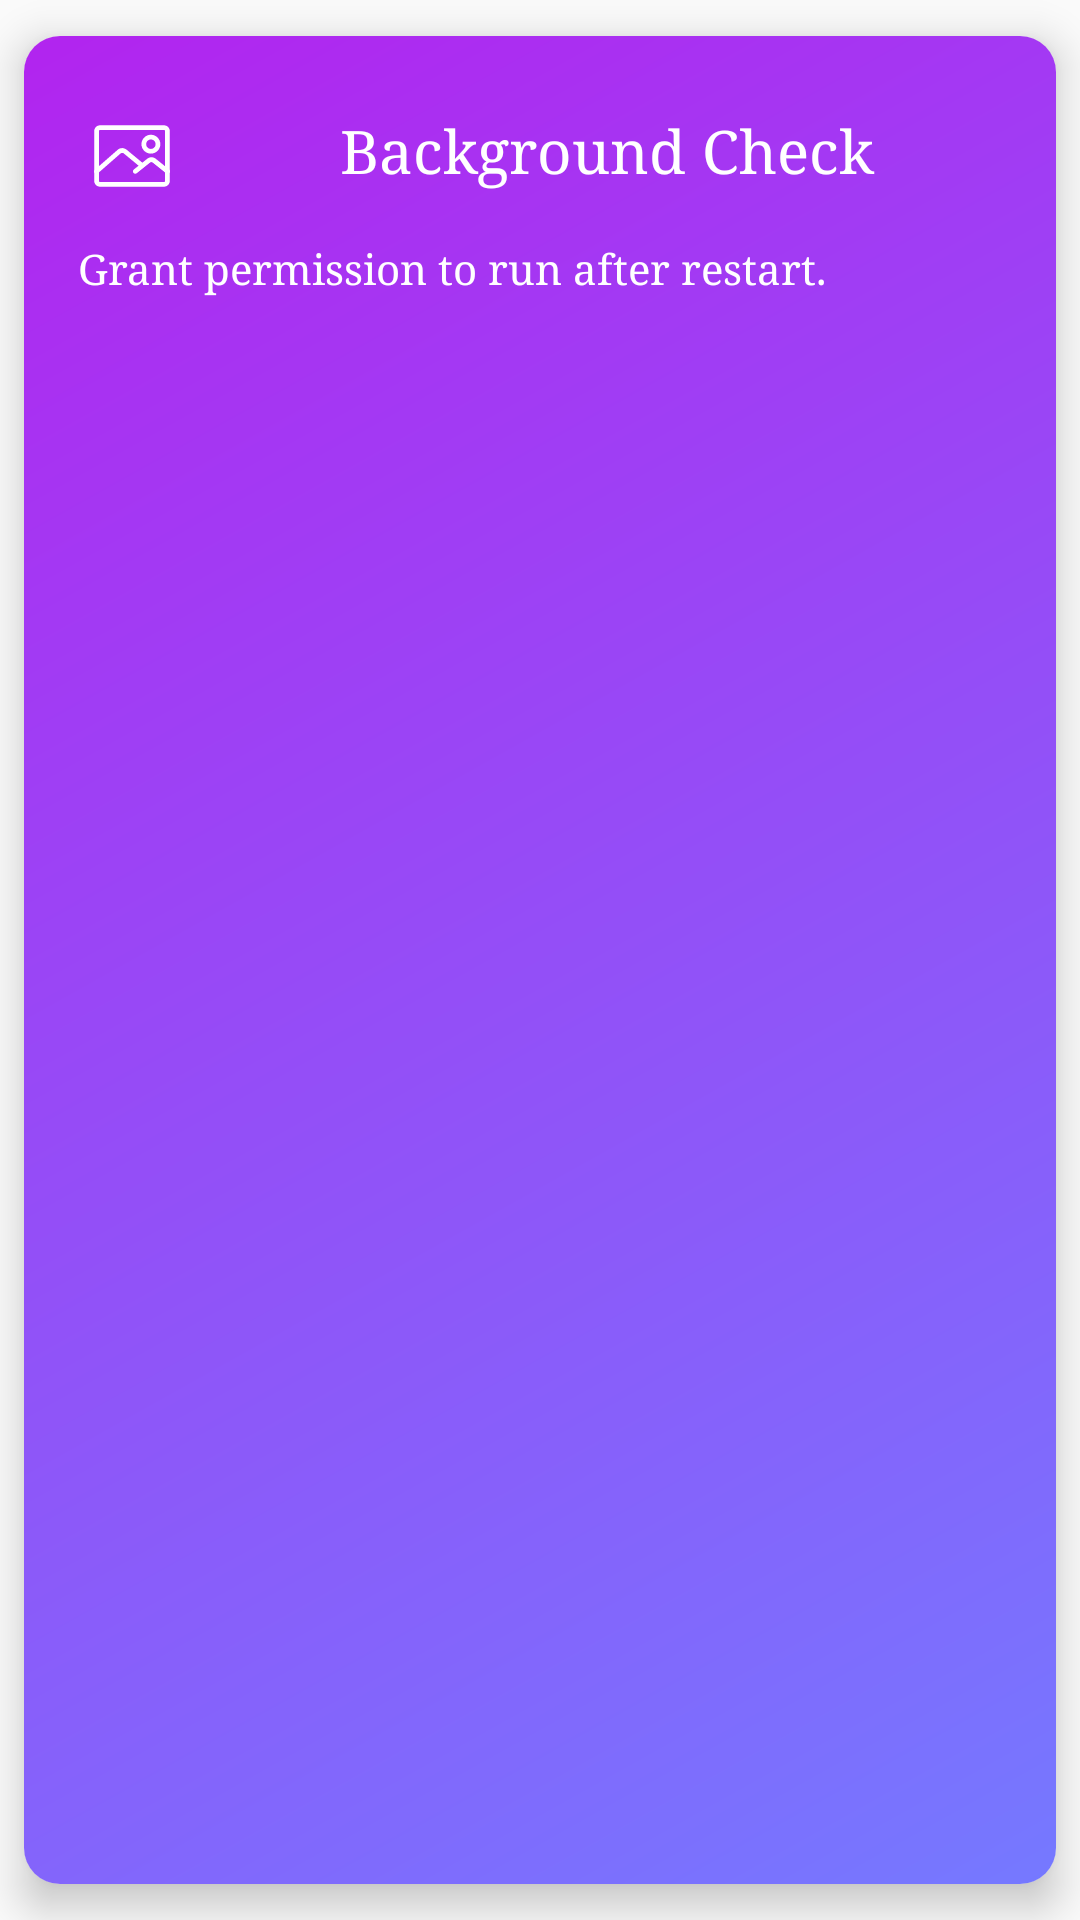

The Android layout XML behind this screen, and the referenced resources:
<!-- AndroidManifest.xml: application theme AppTheme -->
<!-- res/layout/card_background.xml -->
<?xml version="1.0" encoding="utf-8"?>
<androidx.cardview.widget.CardView xmlns:android="http://schemas.android.com/apk/res/android"
        xmlns:app="http://schemas.android.com/apk/res-auto"
        android:id="@+id/card_id_backg"
        android:layout_width="fill_parent"
        android:layout_height="wrap_content"
        app:cardCornerRadius="12.0dip"
        app:cardElevation="8.0dip"
        app:cardPreventCornerOverlap="false"
        app:cardUseCompatPadding="true">

    <LinearLayout
            android:layout_width="match_parent"
            android:layout_height="match_parent"
            android:background="@drawable/gradient_2"
            android:orientation="vertical"
            android:padding="18dp">

        <LinearLayout xmlns:android="http://schemas.android.com/apk/res/android"
                android:layout_width="fill_parent"
                android:layout_height="wrap_content"
                android:orientation="vertical">

            <LinearLayout
                    android:layout_width="fill_parent"
                    android:layout_height="wrap_content"
                    android:orientation="horizontal">

                <ImageView
                        android:id="@+id/header_icon"
                        android:layout_width="36dip"
                        android:layout_height="36dip"
                        android:layout_marginTop="4.0dip"
                        android:src="@drawable/ic_background" />

                <TextView
                        android:id="@+id/header_title"
                        android:layout_width="0.0dip"
                        android:layout_height="wrap_content"
                        android:layout_gravity="center"
                        android:layout_marginStart="8.0dip"
                        android:layout_weight="1.0"
                        android:gravity="center"
                        android:text="Background Check"
                        android:textColor="?android:textColorPrimaryInverse"
                        android:textSize="20.0sp" />

            </LinearLayout>

            <TextView
                    android:id="@+id/header_summary"
                    android:layout_width="fill_parent"
                    android:layout_height="wrap_content"
                    android:layout_marginTop="10.0dip"
                    android:lineSpacingExtra="8.0sp"
                    android:text="Grant permission to run after restart."
                    android:textColor="?android:textColorPrimaryInverse"
                    android:textSize="14.0sp" />
        </LinearLayout>
    </LinearLayout>
</androidx.cardview.widget.CardView>
<!-- resources referenced by this layout -->
<resources>
  <!-- drawable gradient_2 (drawable) -->
  <?xml version="1.0" encoding="utf-8"?>
  <shape xmlns:android="http://schemas.android.com/apk/res/android">
      <gradient
              android:angle="135.0"
              android:endColor="#ffb224ef"
              android:startColor="#ff7579ff" />
  </shape>
  <!-- drawable ic_background (drawable) -->
  <vector xmlns:android="http://schemas.android.com/apk/res/android"
          android:width="96dp"
          android:height="96dp"
          android:viewportWidth="32"
          android:viewportHeight="32">
      <group
              android:pivotX="16"
              android:pivotY="16"
              android:scaleX="0.7"
              android:scaleY="0.7">
          <path
                  android:fillColor="#ffffff"
                  android:pathData="M29.5,29h-27C1.1,29 0,27.9 0,26.5v-21C0,4.1 1.1,3 2.5,3h27C30.9,3 32,4.1 32,5.5v21C32,27.9 30.9,29 29.5,29zM2.5,5C2.2,5 2,5.2 2,5.5v21C2,26.8 2.2,27 2.5,27h27c0.3,0 0.5,-0.2 0.5,-0.5v-21C30,5.2 29.8,5 29.5,5H2.5z" />
          <path
                  android:fillColor="#ffffff"
                  android:pathData="M24,15c-2.2,0 -4,-1.8 -4,-4s1.8,-4 4,-4s4,1.8 4,4S26.2,15 24,15zM24,9c-1.1,0 -2,0.9 -2,2s0.9,2 2,2s2,-0.9 2,-2S25.1,9 24,9z" />
          <path
                  android:fillColor="#ffffff"
                  android:pathData="M1,23.5c-0.3,0 -0.6,-0.1 -0.8,-0.3c-0.4,-0.4 -0.3,-1 0.1,-1.4l9.6,-8.4c1.1,-1 2.8,-1 3.9,0l6.9,5.7c0.4,0.4 0.5,1 0.1,1.4c-0.4,0.4 -1,0.5 -1.4,0.1l-6.9,-5.7c-0.4,-0.3 -0.9,-0.3 -1.3,0l-9.6,8.4C1.5,23.5 1.2,23.5 1,23.5z" />
          <path
                  android:fillColor="#ffffff"
                  android:pathData="M31,23.5c-0.2,0 -0.4,-0.1 -0.6,-0.2l-5.6,-4.5c-0.4,-0.3 -0.9,-0.3 -1.2,0L18,23.3c-0.4,0.3 -1.1,0.3 -1.4,-0.2c-0.3,-0.4 -0.3,-1.1 0.2,-1.4l5.6,-4.5c1.1,-0.9 2.6,-0.9 3.7,0l5.6,4.5c0.4,0.3 0.5,1 0.2,1.4C31.6,23.4 31.3,23.5 31,23.5z" />
      </group>
  </vector>
  <style name="AppTheme" parent="Theme.AppCompat.Light.NoActionBar">
          <item name="android:textColorPrimary">#000000</item>
          <item name="android:textColorSecondary">#757575</item>
          <item name="android:colorPrimary">@color/colorPrimary</item>
          <item name="android:colorPrimaryDark">@color/colorPrimaryDark</item>
          <item name="android:colorAccent">@color/colorAccent</item>
          <item name="android:typeface">serif</item>
      </style>
  <color name="colorPrimary">#3F51B5</color>
  <color name="colorPrimaryDark">#303F9F</color>
  <color name="colorAccent">#ffff4081</color>
</resources>
